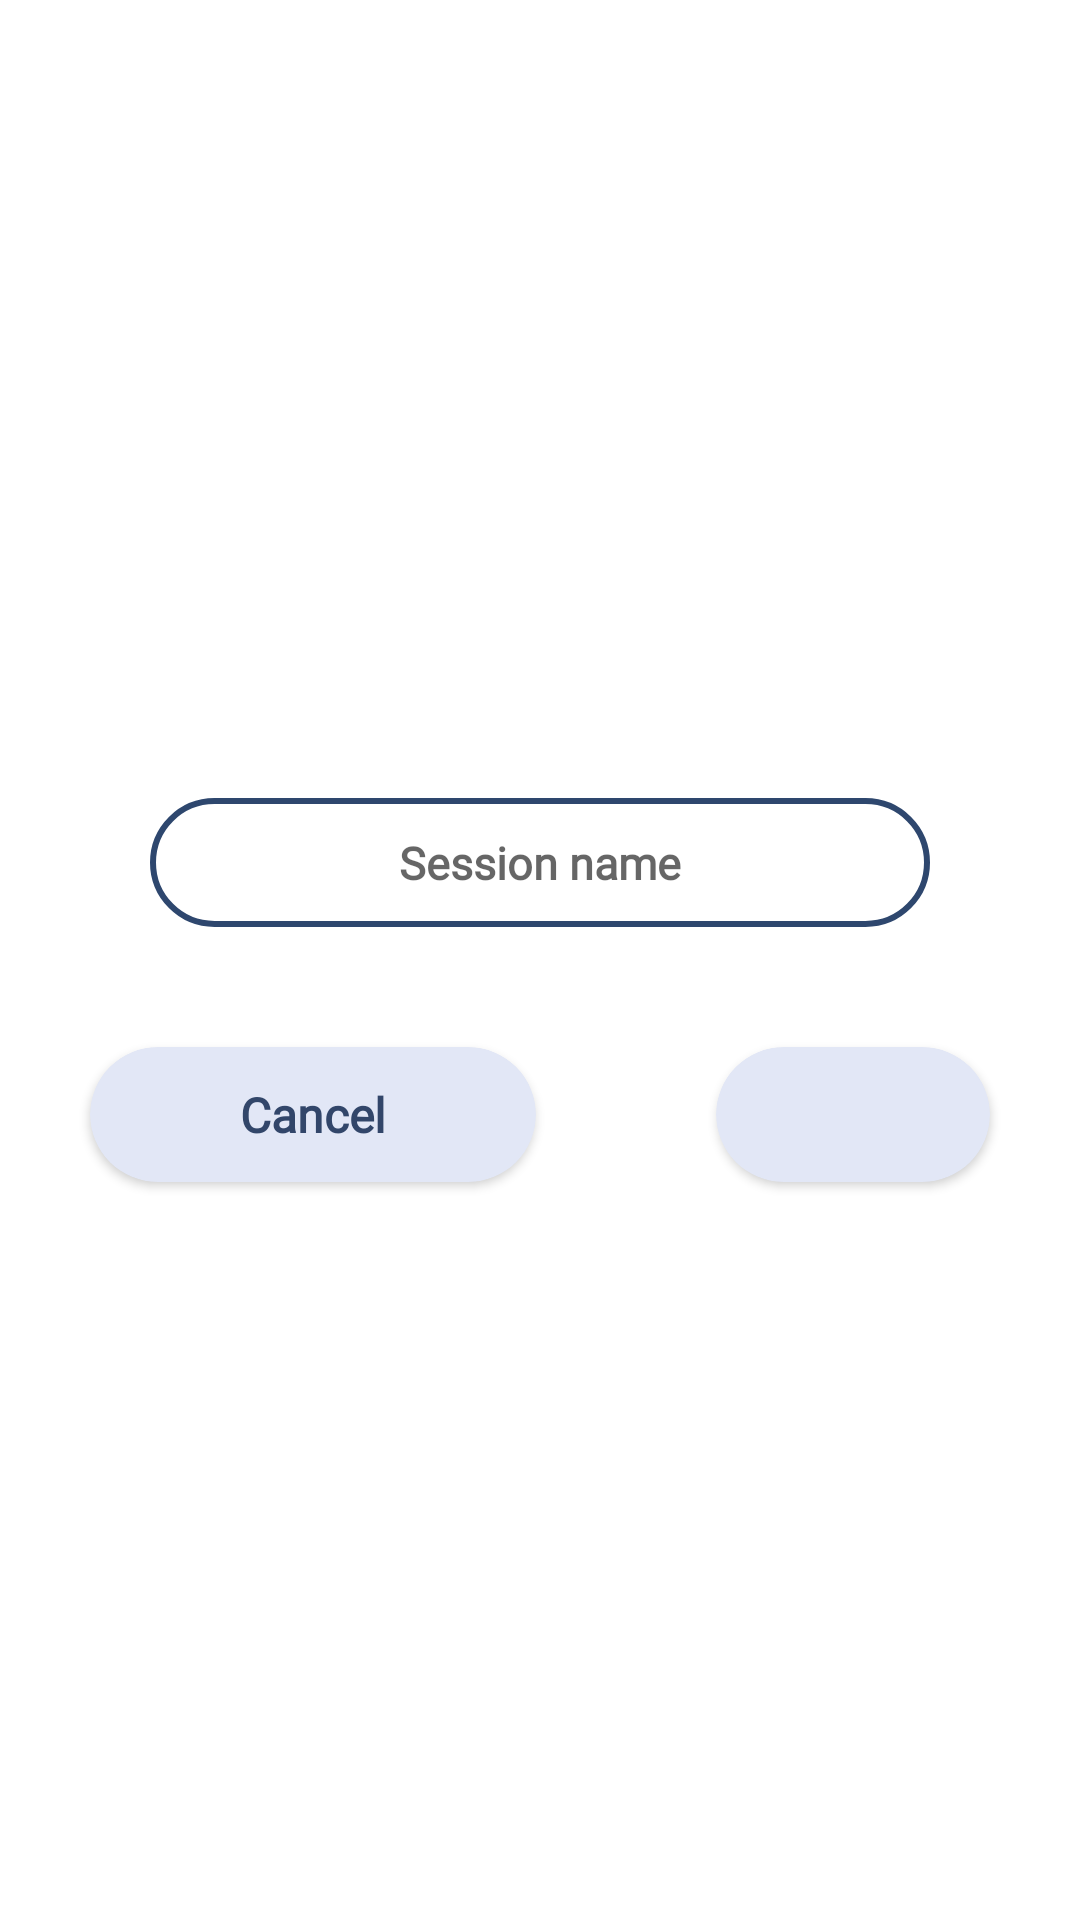

Android layout source for this screen:
<!-- AndroidManifest.xml: application theme Theme.BaseTheme -->
<!-- res/layout/create_session_view.xml -->
<RelativeLayout
    xmlns:android="http://schemas.android.com/apk/res/android"
    android:layout_width="wrap_content"
    android:layout_height="wrap_content"
    android:layout_gravity="center"
    android:gravity="center"
    xmlns:app="http://schemas.android.com/apk/res-auto">

    <LinearLayout
        android:layout_width="wrap_content"
        android:layout_height="wrap_content"
        android:layout_marginStart="20dp"
        android:layout_marginLeft="20dp"
        android:layout_marginTop="20dp"
        android:layout_marginEnd="20dp"
        android:layout_marginRight="20dp"
        android:layout_marginBottom="20dp"
        android:orientation="vertical">

        <LinearLayout
            android:layout_width="match_parent"
            android:layout_height="wrap_content"
            android:layout_gravity="center"
            android:layout_margin="30dp"
            android:gravity="center"
            android:orientation="vertical">

            <com.google.android.material.textfield.TextInputEditText
                android:id="@+id/session_name"
                android:layout_width="match_parent"
                android:layout_height="43dp"
                android:layout_centerInParent="true"
                android:layout_gravity="center_horizontal"
                android:background="@drawable/addsession_background"
                android:fontFamily="@font/raleway_medium"
                android:hint="Session name"
                android:inputType="text"
                android:maxLength="10"
                android:paddingHorizontal="20dp"
                android:textAlignment="center"
                android:textColor="#2E476E"
                android:textFontWeight="700"
                android:textSize="15dp" />


        </LinearLayout>

        <LinearLayout
            android:layout_width="wrap_content"
            android:layout_height="wrap_content"
            android:layout_gravity="center"
            android:orientation="horizontal">

            <androidx.cardview.widget.CardView
                android:id="@+id/dialog_button_cancel"
                android:layout_width="wrap_content"
                android:layout_height="45dp"
                android:layout_marginVertical="10dp"
                android:layout_marginLeft="10dp"
                android:layout_marginRight="30dp"
                app:cardBackgroundColor="#E2E7F6"
                app:cardCornerRadius="30dp">

                <TextView
                    android:layout_width="wrap_content"
                    android:layout_height="wrap_content"
                    android:layout_gravity="center"
                    android:layout_marginHorizontal="50dp"
                    android:fontFamily="@font/raleway_medium"
                    android:text="Cancel"
                    android:textColor="#32466A"
                    android:textFontWeight="700"
                    android:textSize="16dp" />

            </androidx.cardview.widget.CardView>

            <androidx.cardview.widget.CardView
                android:id="@+id/dialog_button_create"
                android:layout_width="wrap_content"
                android:layout_height="45dp"
                android:layout_marginVertical="10dp"
                android:layout_marginLeft="30dp"
                android:layout_marginRight="10dp"
                app:cardBackgroundColor="#E2E7F6"
                app:cardCornerRadius="30dp">

                <TextView
                    android:layout_width="wrap_content"
                    android:layout_height="wrap_content"
                    android:layout_gravity="center"
                    android:layout_marginHorizontal="50dp"
                    android:fontFamily="@font/raleway_medium"
                    android:text="Create"
                    android:textColor="#32466A"
                    android:textFontWeight="700"
                    android:textSize="16dp" />

            </androidx.cardview.widget.CardView>

        </LinearLayout>

    </LinearLayout>

</RelativeLayout>
<!-- resources referenced by this layout -->
<resources>
  <!-- drawable addsession_background (drawable) -->
  <?xml version="1.0" encoding="utf-8"?>
  <shape xmlns:android="http://schemas.android.com/apk/res/android">
      <stroke android:color="#2E476E" android:width="2dp" />
      <corners android:radius="50dp"/>
  </shape>
  <style name="Theme.BaseTheme" parent="Theme.MaterialComponents.DayNight.NoActionBar">
          
          <item name="colorPrimary">@color/purple_200</item>
          <item name="colorPrimaryVariant">#FFFFFF</item>
          <item name="colorOnPrimary">@color/black</item>
          
          <item name="colorSecondary">@color/teal_200</item>
          <item name="colorSecondaryVariant">@color/teal_200</item>
          <item name="colorOnSecondary">@color/black</item>
          
          <item name="android:statusBarColor" tools:targetApi="l">?attr/colorPrimaryVariant</item>
          
      </style>
  <!-- not gathered from this repository: default colours our renderer supplied (Android Studio template values) -->
  <color name="purple_200">#FFBB86FC</color>
  <color name="teal_200">#FF03DAC5</color>
  <color name="black">#FF000000</color>
</resources>
